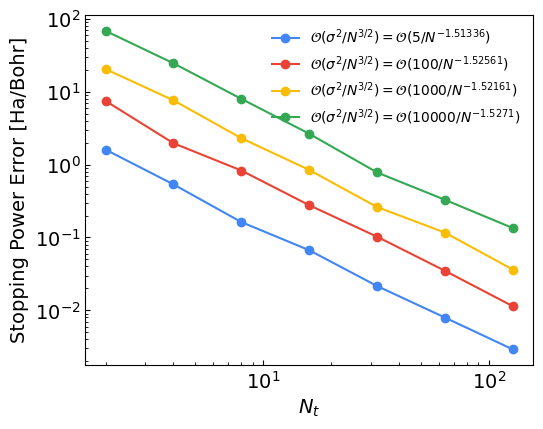

Python code for this plot:
"""
This workbook sets up a simulation of the sampling bounds presented by Alina

simple line

y = sx + t

where I'm given N (y_{i}, x_{i}) pairs

Each y_{i} = <y_{i}> + epsilon where epsilon is Guassian distributed
G(o, sigma) = epsilon random variable.


"""
import numpy as np
import scipy
import matplotlib.pyplot as plt
plt.rcParams['font.family'] = 'sans-serif'
plt.rcParams['font.sans-serif'] = 'Arial'
colors = ['#4285F4', '#EA4335', '#FBBC04', '#34A853']



def linear(x, a, c):
    return a * x + c


def fit_linear(x, y):
    try:
        popt, pcov = scipy.optimize.curve_fit(linear, x, y)
        return popt
    except np.linalg.LinAlgError:
        return None

def main():
    s = 3.5 
    t = 1
    n = 20
    dx = 2
    x1 = 3
    sigmasquared = 10

    x_i = lambda i: (x1 + (i - 1) * dx)
    x = np.array([x_i(ii) for ii in range(1, n+1)])
    y = s * x + t

    fig, ax = plt.subplots(nrows=1, ncols=1)

    num_trials = 100

    # for idx, sigmasquared in enumerate([5, 10, 15, 20]):
    for idx, sigmasquared in enumerate([5, 100, 1000, 10_000]):
        average_slopes = []
        average_slopes_error = []
        n_vals = []
        for n in range(1, 8): # range(2, 100):
            nn = 2**n
            n_vals.append(int(nn))
            slopes = []
            intercepts = []
            for _ in range(num_trials):
                x_i = lambda i: (x1 + (i - 1) * dx)
                x = np.array([x_i(ii) for ii in range(1, int(nn)+1)])
                y = s * x + t
                y_noise = y + np.random.normal(0, scale=np.sqrt(sigmasquared), size=int(nn))
                popt = fit_linear(x, y_noise)
                slopes.append(popt[0])
                intercepts.append(popt[1])

            average_slopes.append(np.mean(slopes))
            average_slopes_error.append(np.std(slopes, ddof=1))
            print(slopes[-1], average_slopes_error[-1])

        popt = fit_linear(np.log(n_vals), np.log(average_slopes_error))
        slopescaling = np.around(popt[0], 5)
        ax.loglog(n_vals, average_slopes_error, 'o-', label=fr'$\mathcal{{O}}(\sigma^{2}/N^{{3/2}}) = \mathcal{{O}}({{{sigmasquared}}}/N^{{{slopescaling}}})$',
                   color=colors[idx])

    ax.tick_params(which='both', labelsize=14, direction='in')
    ax.set_xlabel("$N_{t}$", fontsize=14)
    ax.set_ylabel(r"Stopping Power Error [Ha/Bohr]", fontsize=14)
    ax.tick_params(which='both', labelsize=14, direction='in')
    ax.legend(loc='upper right', fontsize=10, ncol=1, frameon=False)
    plt.gcf().subplots_adjust(bottom=0.15, left=0.2)
    plt.savefig("loglog_average_error.png", format="PNG", dpi=300)
    plt.savefig("loglog_average_error.pdf", format="PDF", dpi=300)

if __name__ == "__main__":
    main()
